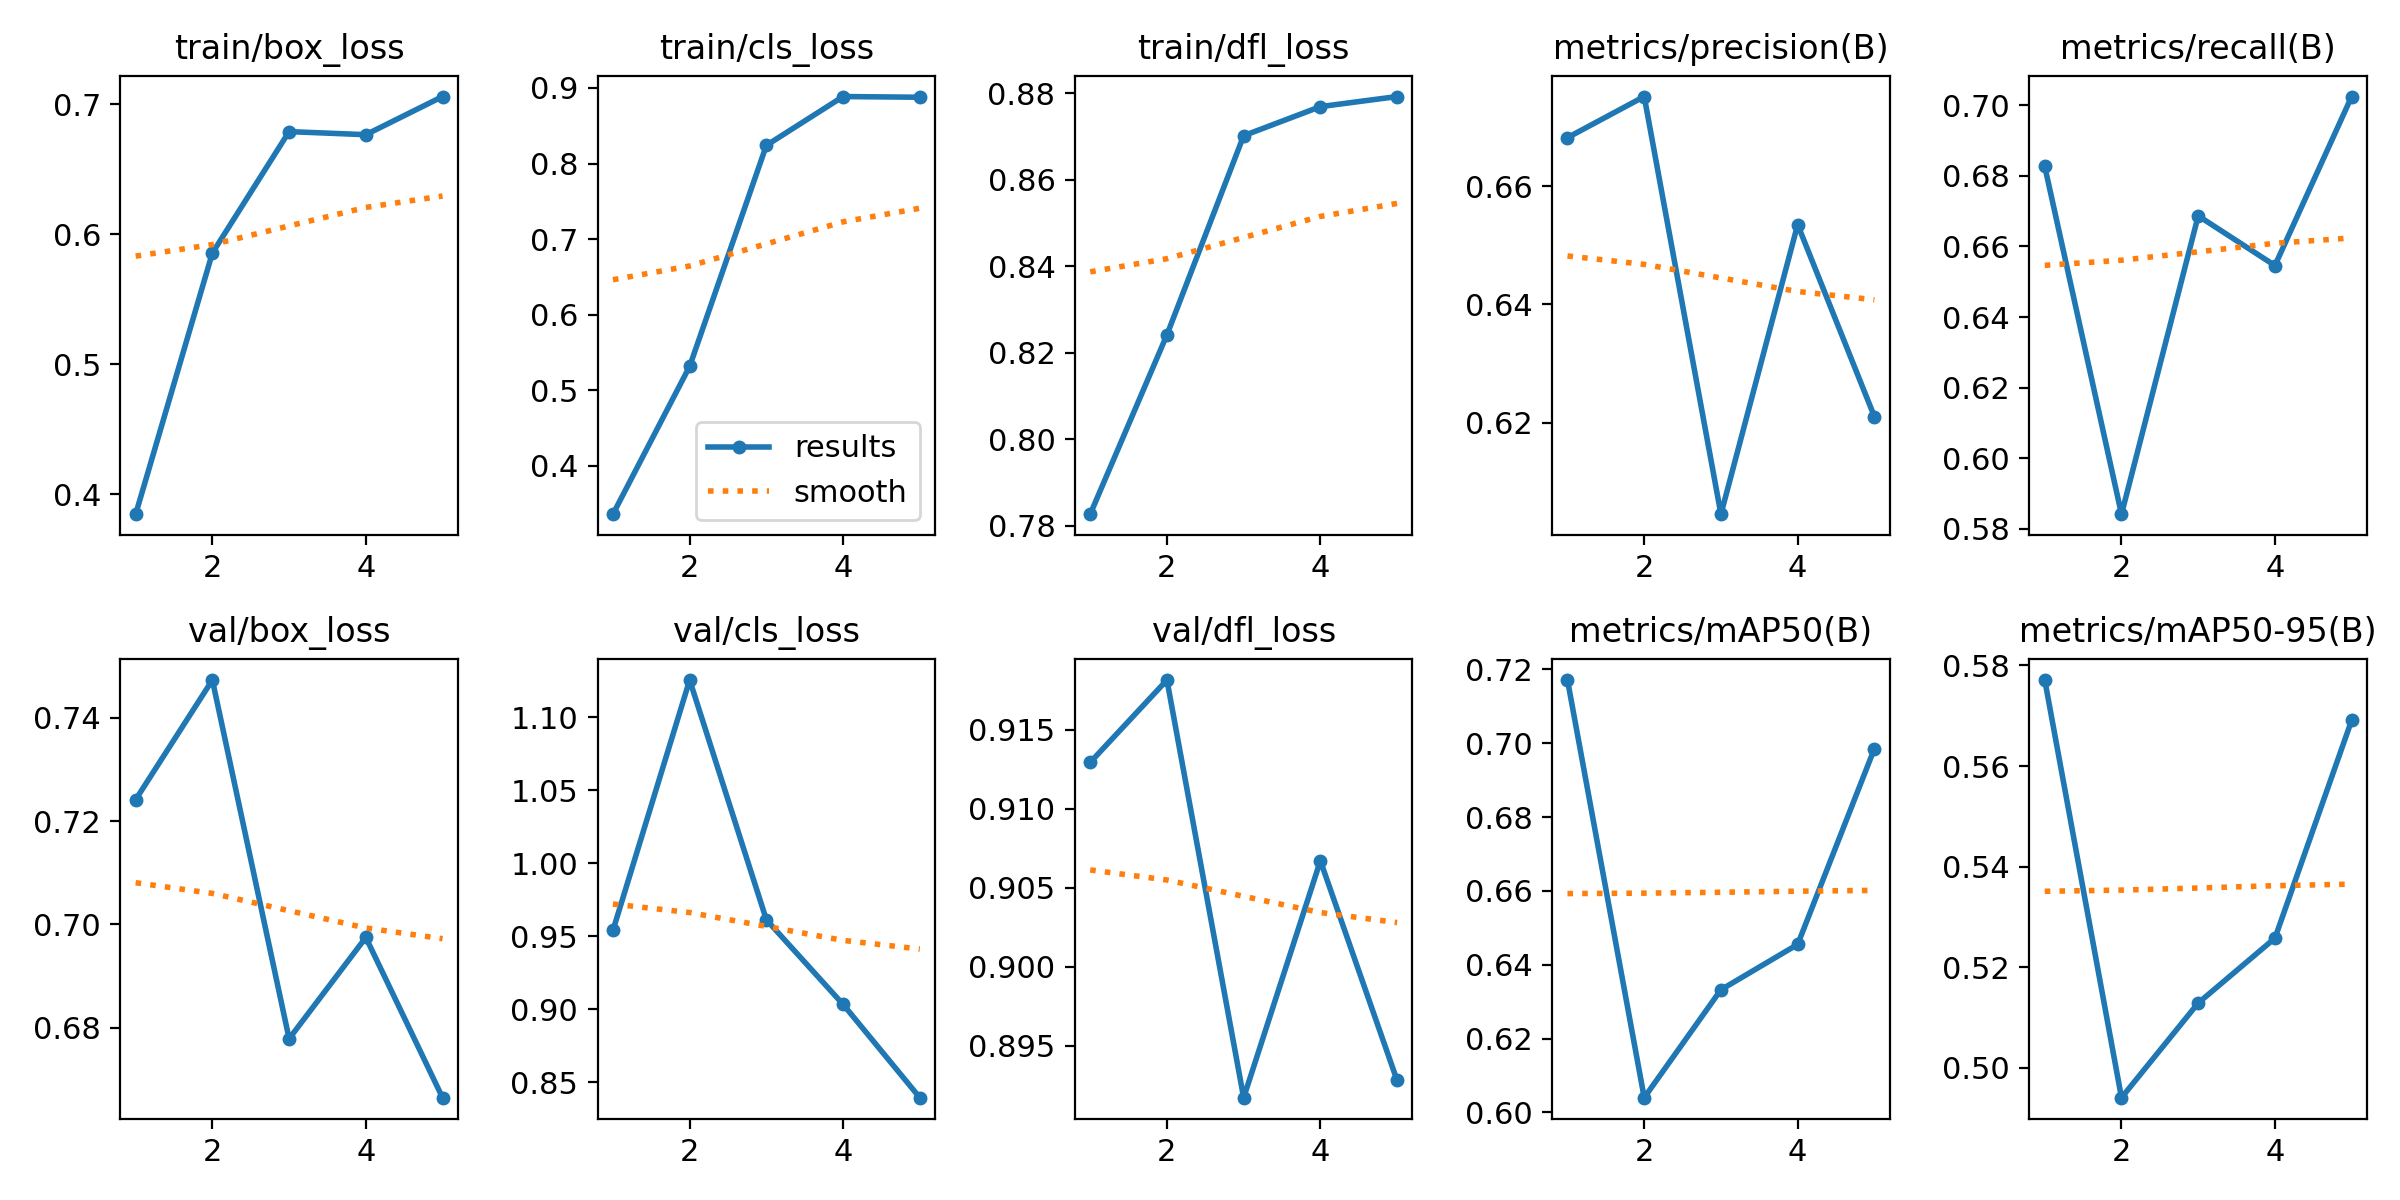

Data behind this chart, as committed beside it:
epoch, time, train/box_loss, train/cls_loss, train/dfl_loss, metrics/precision(B), metrics/recall(B), metrics/mAP50(B), metrics/mAP50-95(B), val/box_loss, val/cls_loss, val/dfl_loss, lr/pg0, lr/pg1, lr/pg2
1, 35.44, 0.3847, 0.3361, 0.7826, 0.6682, 0.6826, 0.7171, 0.5771, 0.7241, 0.954, 0.9129, 0.0005536, 0.0005536, 0.0005536
2, 159, 0.5855, 0.5317, 0.8241, 0.6752, 0.5841, 0.604, 0.4941, 0.7473, 1.126, 0.9181, 0.0008897, 0.0008897, 0.0008897
3, 103.8, 0.6788, 0.8241, 0.8702, 0.6045, 0.6686, 0.6332, 0.5129, 0.6779, 0.9613, 0.8917, 0.001006, 0.001006, 0.001006
4, 138.7, 0.6764, 0.8887, 0.8769, 0.6535, 0.6546, 0.6455, 0.5258, 0.6975, 0.9033, 0.9067, 0.0006768, 0.0006768, 0.0006768
5, 172.9, 0.7058, 0.8877, 0.8792, 0.621, 0.7025, 0.6985, 0.5691, 0.6665, 0.8394, 0.8928, 0.0003467, 0.0003467, 0.0003467
